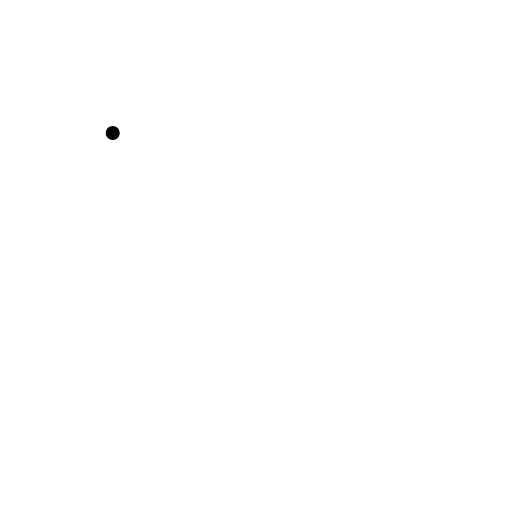
t = 0.00 s
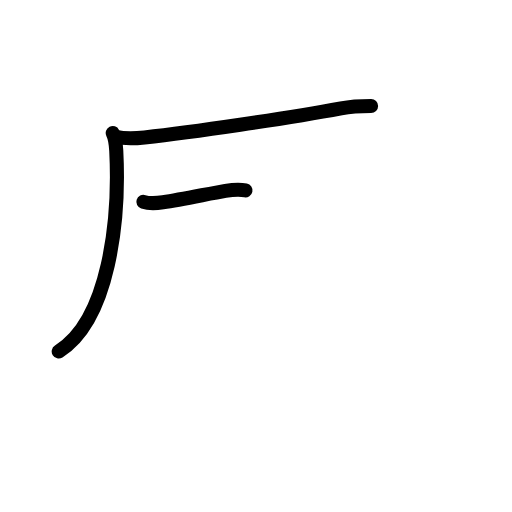
t = 2.60 s
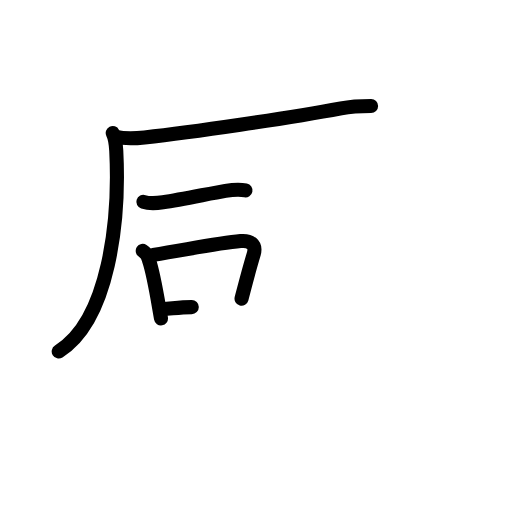
t = 5.20 s
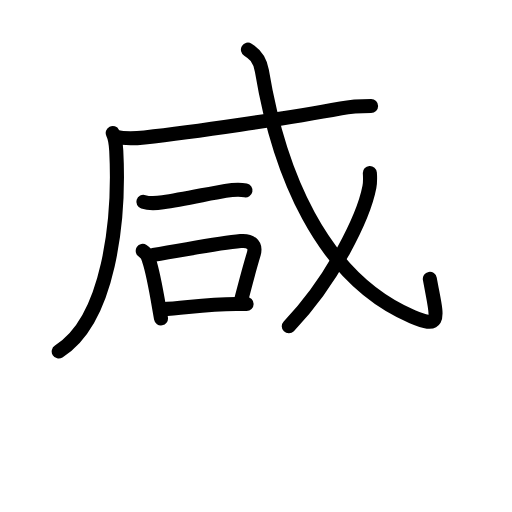
t = 7.80 s
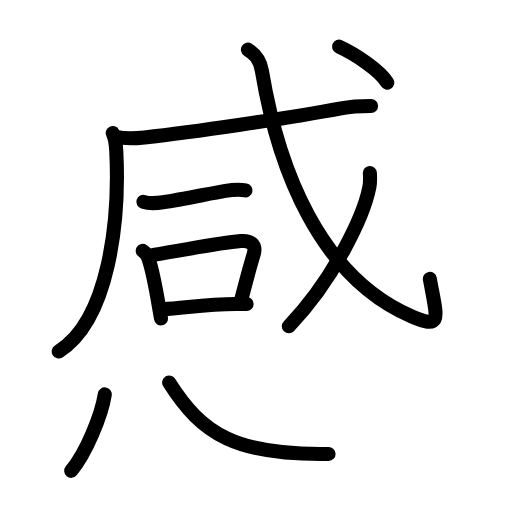
t = 10.40 s
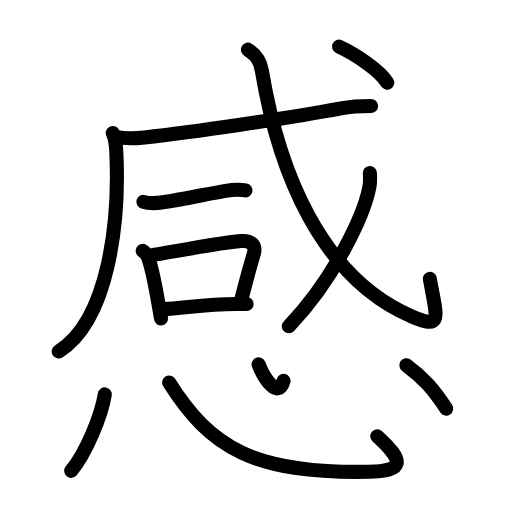
t = 13.00 s

The animated SVG that drew these frames (rendered in a browser with its animation timeline set to each time). Animation: 39 SMIL elements (animate=39); one cycle of 13.00 s.

<?xml version="1.0" encoding="UTF-8"?>
<!--
AniKanjiVG is licensed by CC-BY-SA Paul C. Sommerhoff (https://bitbucket.org/sommerhoff/anikanjivg).
AniKanjiVG uses KanjiVG which is licensed by CC-BY-SA Ulrich Apel (http://kanjivg.tagaini.net).
See also http://creativecommons.org/licenses/by-sa/3.0/
-->
<svg xmlns:kvg='http://kanjivg.tagaini.net' xmlns='http://www.w3.org/2000/svg' width='109' height='109' viewBox='0 0 109 109' style='fill:none;stroke:#000000;stroke-width:3;stroke-linecap:round;stroke-linejoin:round;' id="kvg:kanji_0611f"><g id="kvg:0611f" kvg:element="感"><g id="kvg:0611f-g1" kvg:element="咸" kvg:position="top" kvg:phon="咸"><g id="kvg:0611f-g2" kvg:element="戍" kvg:part="1" kvg:variant="true" kvg:original="戌"><g id="kvg:0611f-g3" kvg:element="厂" kvg:part="1"><path id="kvg:0611f-s1" kvg:type="㇒" d="M24,28.32c0.5,1,0.67,2.26,0.75,3.75c0.75,14.75-1.5,36-12.25,42.75"><animate attributeName="d" begin="0.0s" dur="0.5s" from="M24,28.32C24,28.32,24,28.32,24,28.32" to="M24,28.32c0.5,1,0.67,2.26,0.75,3.75" />
<animate attributeName="d" begin="0.5s" dur="0.5s" from="M24,28.32c0.5,1,0.67,2.26,0.75,3.75c0,0,0,0,0,0,0" to="M24,28.32c0.5,1,0.67,2.26,0.75,3.75c0.75,14.75-1.5,36-12.25,42.75" />
</path>
</g>
<g id="kvg:0611f-g4" kvg:element="戈" kvg:part="1"><g id="kvg:0611f-g5" kvg:element="弋" kvg:part="1"><g id="kvg:0611f-g6" kvg:element="厂" kvg:part="2"><path id="kvg:0611f-s2" kvg:type="㇐" d="M24.65,29.11c1.6,0.4,4.54,0.32,6.12,0.15c9.85-1.07,30.48-4.07,41.83-6.2c2.61-0.49,4.4-0.5,6.4-0.5"><animate attributeName="d" begin="1.0s" dur="0.3333333333333333s" from="M24.65,29.11C24.65,29.11,24.65,29.11,24.65,29.11" to="M24.65,29.11c1.6,0.4,4.54,0.32,6.12,0.15" />
<animate attributeName="d" begin="1.3333333333333333s" dur="0.3333333333333333s" from="M24.65,29.11c1.6,0.4,4.54,0.32,6.12,0.15c0,0,0,0,0,0,0" to="M24.65,29.11c1.6,0.4,4.54,0.32,6.12,0.15c9.85-1.07,30.48-4.07,41.83-6.2" />
<animate attributeName="d" begin="1.6666666666666665s" dur="0.3333333333333333s" from="M24.65,29.11c1.6,0.4,4.54,0.32,6.12,0.15c9.85-1.07,30.48-4.07,41.83-6.2c0,0,0,0,0,0,0" to="M24.65,29.11c1.6,0.4,4.54,0.32,6.12,0.15c9.85-1.07,30.48-4.07,41.83-6.2c2.61-0.49,4.4-0.5,6.4-0.5" />
<animate attributeName="d" begin="0s" dur="1.0s" from="M-100,-100" to="M-100,-100" />
</path>
</g>
</g>
<g id="kvg:0611f-g7" kvg:element="一"><path id="kvg:0611f-s3" kvg:type="㇐" d="M30.52,42.97c1.09,0.35,1.97,0.42,4.17,0.1C39,42.44,44.62,41.19,48,40.63c1.78-0.3,3.36-0.29,4.26-0.11"><animate attributeName="d" begin="2.0s" dur="0.3333333333333333s" from="M30.52,42.97C30.52,42.97,30.52,42.97,30.52,42.97" to="M30.52,42.97c1.09,0.35,1.97,0.42,4.17,0.1" />
<animate attributeName="d" begin="2.3333333333333335s" dur="0.3333333333333333s" from="M30.52,42.97c1.09,0.35,1.97,0.42,4.17,0.1c0,0,0,0,0,0,0" to="M30.52,42.97c1.09,0.35,1.97,0.42,4.17,0.1C39,42.44,44.62,41.19,48,40.63" />
<animate attributeName="d" begin="2.6666666666666665s" dur="0.3333333333333333s" from="M30.52,42.97c1.09,0.35,1.97,0.42,4.17,0.1C39,42.44,44.62,41.19,48,40.63c0,0,0,0,0,0,0" to="M30.52,42.97c1.09,0.35,1.97,0.42,4.17,0.1C39,42.44,44.62,41.19,48,40.63c1.78-0.3,3.36-0.29,4.26-0.11" />
<animate attributeName="d" begin="0s" dur="2.0s" from="M-100,-100" to="M-100,-100" />
</path>
</g>
</g>
</g>
<g id="kvg:0611f-g8" kvg:element="口"><path id="kvg:0611f-s4" kvg:type="㇑" d="M30.39,53.41c0.74,0.47,1.18,1.14,1.33,2c0.85,2.51,1.52,6.36,2.16,10.11c0.13,0.77,0.26,1.53,0.39,2.27"><animate attributeName="d" begin="3.0s" dur="0.3333333333333333s" from="M30.39,53.41C30.39,53.41,30.39,53.41,30.39,53.41" to="M30.39,53.41c0.74,0.47,1.18,1.14,1.33,2" />
<animate attributeName="d" begin="3.3333333333333335s" dur="0.3333333333333333s" from="M30.39,53.41c0.74,0.47,1.18,1.14,1.33,2c0,0,0,0,0,0,0" to="M30.39,53.41c0.74,0.47,1.18,1.14,1.33,2c0.85,2.51,1.52,6.36,2.16,10.11" />
<animate attributeName="d" begin="3.6666666666666665s" dur="0.3333333333333333s" from="M30.39,53.41c0.74,0.47,1.18,1.14,1.33,2c0.85,2.51,1.52,6.36,2.16,10.11c0,0,0,0,0,0,0" to="M30.39,53.41c0.74,0.47,1.18,1.14,1.33,2c0.85,2.51,1.52,6.36,2.16,10.11c0.13,0.77,0.26,1.53,0.39,2.27" />
<animate attributeName="d" begin="0s" dur="3.0s" from="M-100,-100" to="M-100,-100" />
</path>
<path id="kvg:0611f-s5" kvg:type="㇕b" d="M32.62,54.26c7.71-1.24,13.96-2.53,18.61-2.94c1.9-0.17,3.45,0.6,2.76,2.86c-0.95,3.13-1.52,5.37-2.57,9.39"><animate attributeName="d" begin="4.0s" dur="0.3333333333333333s" from="M32.62,54.26C32.62,54.26,32.62,54.26,32.62,54.26" to="M32.62,54.26c7.71-1.24,13.96-2.53,18.61-2.94" />
<animate attributeName="d" begin="4.333333333333333s" dur="0.3333333333333333s" from="M32.62,54.26c7.71-1.24,13.96-2.53,18.61-2.94c0,0,0,0,0,0,0" to="M32.62,54.26c7.71-1.24,13.96-2.53,18.61-2.94c1.9-0.17,3.45,0.6,2.76,2.86" />
<animate attributeName="d" begin="4.666666666666667s" dur="0.3333333333333333s" from="M32.62,54.26c7.71-1.24,13.96-2.53,18.61-2.94c1.9-0.17,3.45,0.6,2.76,2.86c0,0,0,0,0,0,0" to="M32.62,54.26c7.71-1.24,13.96-2.53,18.61-2.94c1.9-0.17,3.45,0.6,2.76,2.86c-0.95,3.13-1.52,5.37-2.57,9.39" />
<animate attributeName="d" begin="0s" dur="4.0s" from="M-100,-100" to="M-100,-100" />
</path>
<path id="kvg:0611f-s6" kvg:type="㇐b" d="M34.54,65.82c4.95-0.24,9-1.09,15.72-1.1c0.72,0,1.46,0,2.24,0.01"><animate attributeName="d" begin="5.0s" dur="0.5s" from="M34.54,65.82C34.54,65.82,34.54,65.82,34.54,65.82" to="M34.54,65.82c4.95-0.24,9-1.09,15.72-1.1" />
<animate attributeName="d" begin="5.5s" dur="0.5s" from="M34.54,65.82c4.95-0.24,9-1.09,15.72-1.1c0,0,0,0,0,0,0" to="M34.54,65.82c4.95-0.24,9-1.09,15.72-1.1c0.72,0,1.46,0,2.24,0.01" />
<animate attributeName="d" begin="0s" dur="5.0s" from="M-100,-100" to="M-100,-100" />
</path>
</g>
<g id="kvg:0611f-g9" kvg:element="戍" kvg:part="2" kvg:variant="true" kvg:original="戌"><g id="kvg:0611f-g10" kvg:element="戈" kvg:part="2"><g id="kvg:0611f-g11" kvg:element="弋" kvg:part="2"><path id="kvg:0611f-s7" kvg:type="㇂" d="M52.78,10.57c1.22,0.75,2.52,1.82,2.97,4.5c3.5,21,12.34,43.98,32.04,52.35c6.51,2.76,5.21,0.28,3.72-8.05"><animate attributeName="d" begin="6.0s" dur="0.3333333333333333s" from="M52.78,10.57C52.78,10.57,52.78,10.57,52.78,10.57" to="M52.78,10.57c1.22,0.75,2.52,1.82,2.97,4.5" />
<animate attributeName="d" begin="6.333333333333333s" dur="0.3333333333333333s" from="M52.78,10.57c1.22,0.75,2.52,1.82,2.97,4.5c0,0,0,0,0,0,0" to="M52.78,10.57c1.22,0.75,2.52,1.82,2.97,4.5c3.5,21,12.34,43.98,32.04,52.35" />
<animate attributeName="d" begin="6.666666666666667s" dur="0.3333333333333333s" from="M52.78,10.57c1.22,0.75,2.52,1.82,2.97,4.5c3.5,21,12.34,43.98,32.04,52.35c0,0,0,0,0,0,0" to="M52.78,10.57c1.22,0.75,2.52,1.82,2.97,4.5c3.5,21,12.34,43.98,32.04,52.35c6.51,2.76,5.21,0.28,3.72-8.05" />
<animate attributeName="d" begin="0s" dur="6.0s" from="M-100,-100" to="M-100,-100" />
</path>
</g>
<g id="kvg:0611f-g12" kvg:element="丿"><path id="kvg:0611f-s8" kvg:type="㇒" d="M78.74,36.83c0.05,0.74,0.1,1.92-0.1,2.99c-1.21,6.31-7.76,19.87-17.16,29.64"><animate attributeName="d" begin="7.0s" dur="0.5s" from="M78.74,36.83C78.74,36.83,78.74,36.83,78.74,36.83" to="M78.74,36.83c0.05,0.74,0.1,1.92-0.1,2.99" />
<animate attributeName="d" begin="7.5s" dur="0.5s" from="M78.74,36.83c0.05,0.74,0.1,1.92-0.1,2.99c0,0,0,0,0,0,0" to="M78.74,36.83c0.05,0.74,0.1,1.92-0.1,2.99c-1.21,6.31-7.76,19.87-17.16,29.64" />
<animate attributeName="d" begin="0s" dur="7.0s" from="M-100,-100" to="M-100,-100" />
</path>
</g>
<g id="kvg:0611f-g13" kvg:element="弋" kvg:part="3"><g id="kvg:0611f-g14" kvg:element="丶"><path id="kvg:0611f-s9" kvg:type="㇔" d="M72.17,9.93c3.35,1.53,8.71,5.04,10.27,7.67"><animate attributeName="d" begin="8.0s" dur="1.0s" from="M72.17,9.93C72.17,9.93,72.17,9.93,72.17,9.93" to="M72.17,9.93c3.35,1.53,8.71,5.04,10.27,7.67" />
<animate attributeName="d" begin="0s" dur="8.0s" from="M-100,-100" to="M-100,-100" />
</path>
</g>
</g>
</g>
</g>
</g>
<g id="kvg:0611f-g15" kvg:element="心" kvg:position="bottom" kvg:radical="general"><path id="kvg:0611f-s10" kvg:type="㇔" d="M22.31,83.96c-0.69,4.48-3.97,12.45-7.15,16.28"><animate attributeName="d" begin="9.0s" dur="1.0s" from="M22.31,83.96C22.31,83.96,22.31,83.96,22.31,83.96" to="M22.31,83.96c-0.69,4.48-3.97,12.45-7.15,16.28" />
<animate attributeName="d" begin="0s" dur="9.0s" from="M-100,-100" to="M-100,-100" />
</path>
<path id="kvg:0611f-s11" kvg:type="㇟b" d="M36.01,81.44c8.74,13.88,17.99,19.4,42.42,19c7.7-0.13,7.7-2.25,1.9-7.55"><animate attributeName="d" begin="10.0s" dur="0.5s" from="M36.01,81.44C36.01,81.44,36.01,81.44,36.01,81.44" to="M36.01,81.44c8.74,13.88,17.99,19.4,42.42,19" />
<animate attributeName="d" begin="10.5s" dur="0.5s" from="M36.01,81.44c8.74,13.88,17.99,19.4,42.42,19c0,0,0,0,0,0,0" to="M36.01,81.44c8.74,13.88,17.99,19.4,42.42,19c7.7-0.13,7.7-2.25,1.9-7.55" />
<animate attributeName="d" begin="0s" dur="10.0s" from="M-100,-100" to="M-100,-100" />
</path>
<path id="kvg:0611f-s12" kvg:type="㇔a" d="M55.06,77.57c1.19,3.12,4.19,7.5,5.3,3.51"><animate attributeName="d" begin="11.0s" dur="1.0s" from="M55.06,77.57C55.06,77.57,55.06,77.57,55.06,77.57" to="M55.06,77.57c1.19,3.12,4.19,7.5,5.3,3.51" />
<animate attributeName="d" begin="0s" dur="11.0s" from="M-100,-100" to="M-100,-100" />
</path>
<path id="kvg:0611f-s13" kvg:type="㇔" d="M86.5,77.75C90,80.32,92.25,82.82,95,87"><animate attributeName="d" begin="12.0s" dur="1.0s" from="M86.5,77.75C86.5,77.75,86.5,77.75,86.5,77.75" to="M86.5,77.75C90,80.32,92.25,82.82,95,87" />
<animate attributeName="d" begin="0s" dur="12.0s" from="M-100,-100" to="M-100,-100" />
</path>
</g>
</g>
</svg>
